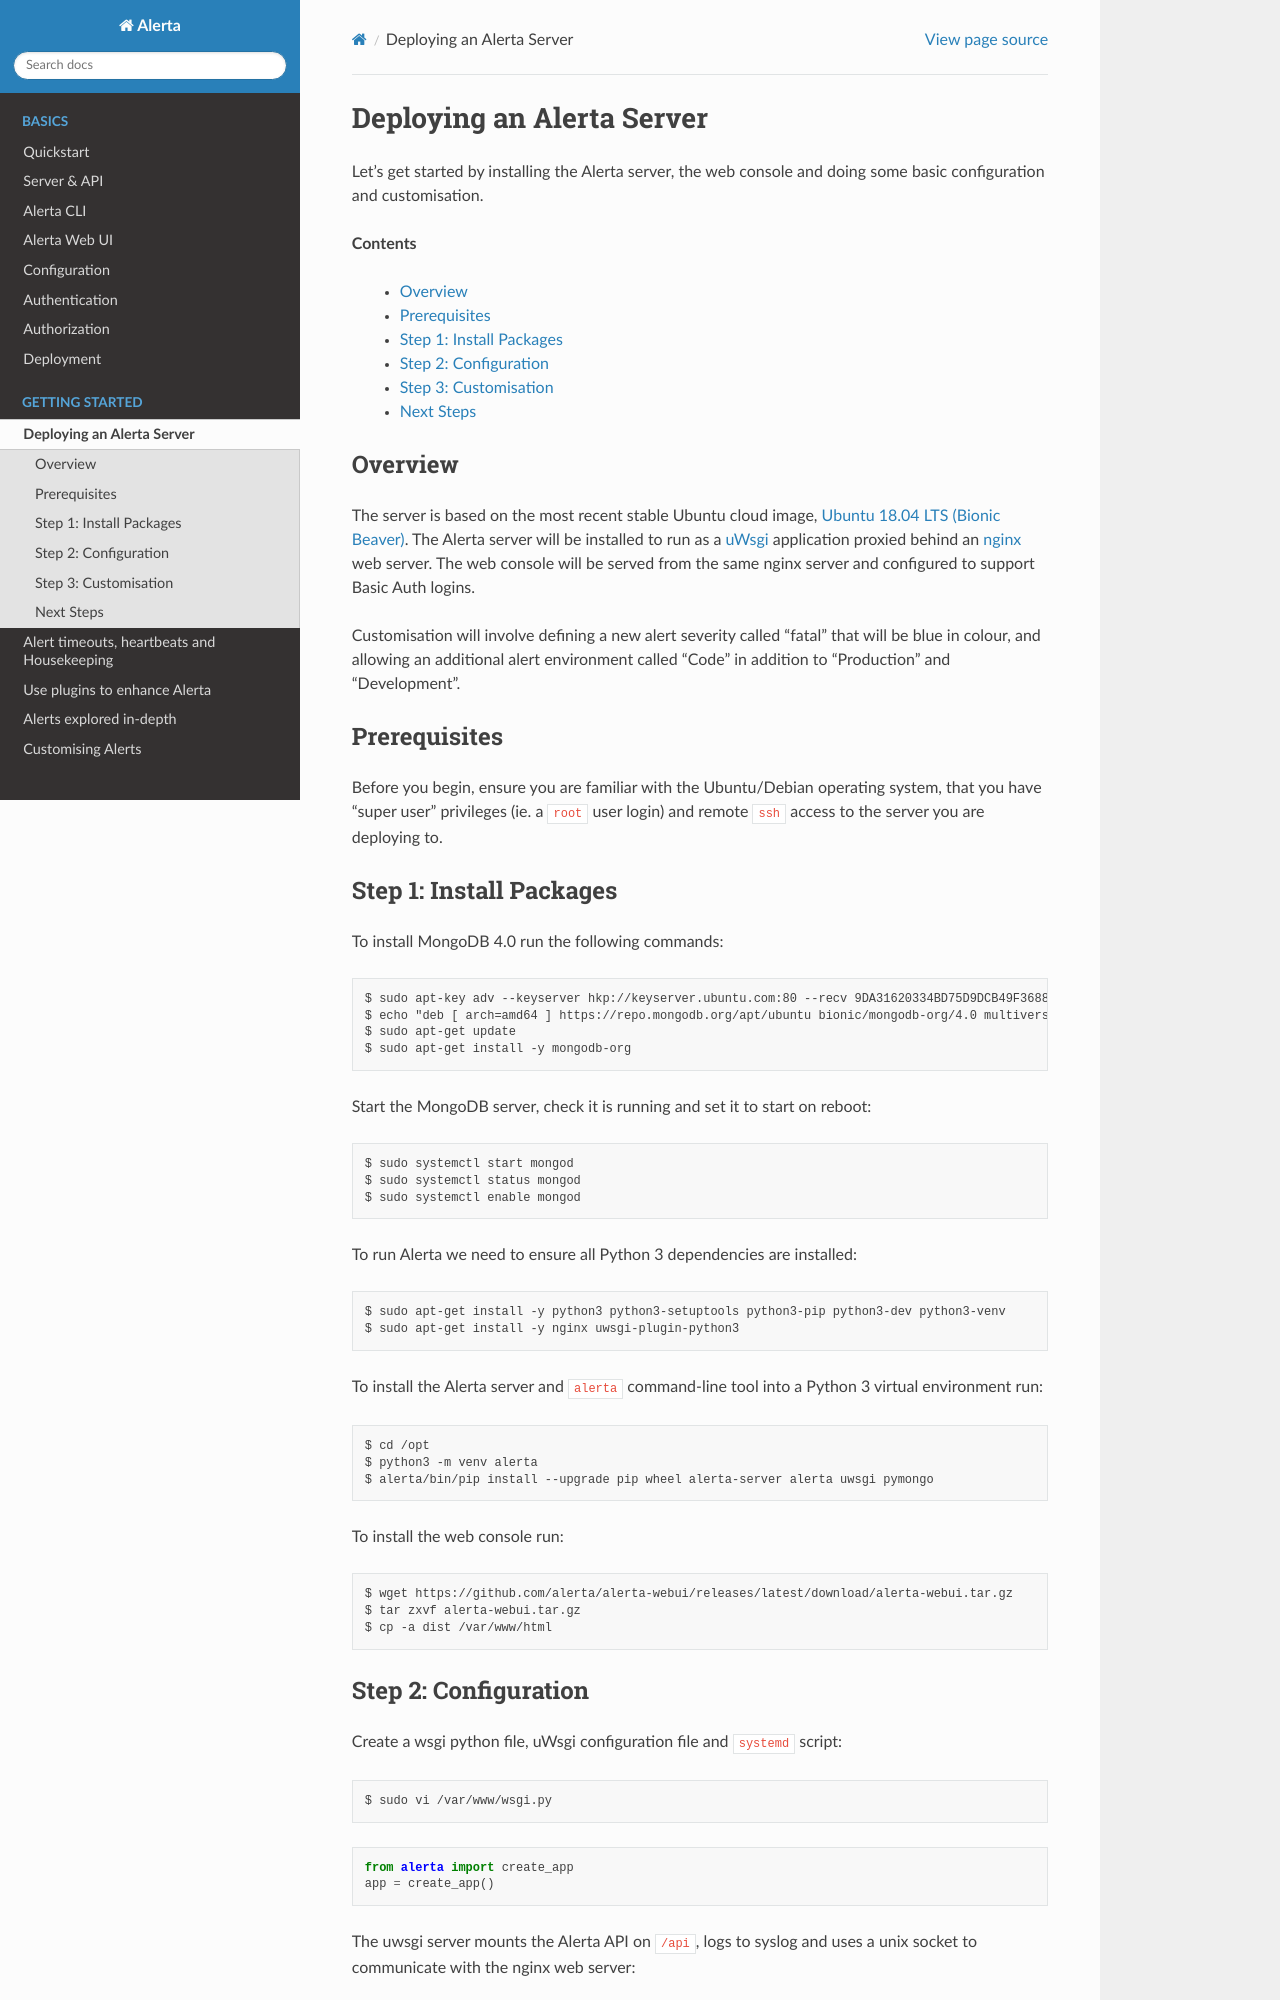

repository: alerta/alerta-docs · page: gettingstarted/tutorial-1-deploy-alerta.html · generator: sphinx

.. _tutorial 1:

Deploying an Alerta Server
==========================

Let's get started by installing the Alerta server, the web console
and doing some basic configuration and customisation.

**Contents**

  * Overview_
  * Prerequisites_
  * `Step 1: Install Packages`_
  * `Step 2: Configuration`_
  * `Step 3: Customisation`_
  * `Next Steps`_

Overview
--------

The server is based on the most recent stable Ubuntu cloud image, `Ubuntu 18.04
LTS (Bionic Beaver)`_. The Alerta server will be installed to run as a `uWsgi`_
application proxied behind an `nginx`_ web server. The web console will
be served from the same nginx server and configured to support Basic Auth
logins.

Customisation will involve defining a new alert severity called
"fatal" that will be blue in colour, and allowing an additional alert
environment called "Code" in addition to "Production" and "Development".

.. _`Ubuntu 18.04 LTS (Bionic Beaver)`: https://wiki.ubuntu.com/BionicBeaver/ReleaseNotes
.. _uWsgi: https://uwsgi-docs.readthedocs.io
.. _nginx: https://www.nginx.com

Prerequisites
-------------

Before you begin, ensure you are familiar with the Ubuntu/Debian operating
system, that you have "super user" privileges (ie. a ``root`` user login)
and remote ``ssh`` access to the server you are deploying to.
